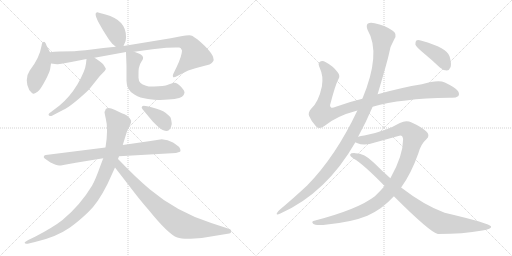
t = 0.00 s
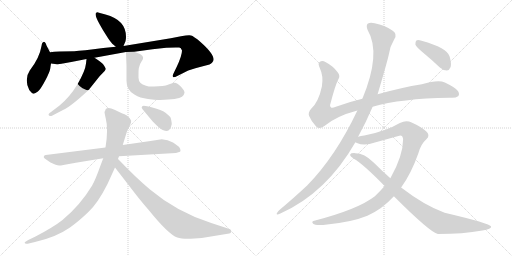
t = 2.41 s
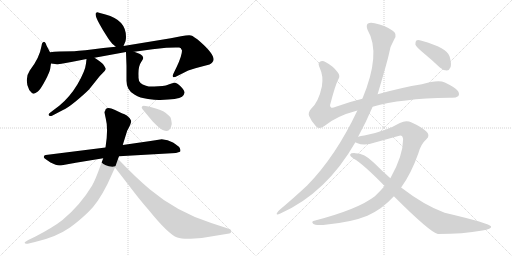
t = 4.82 s
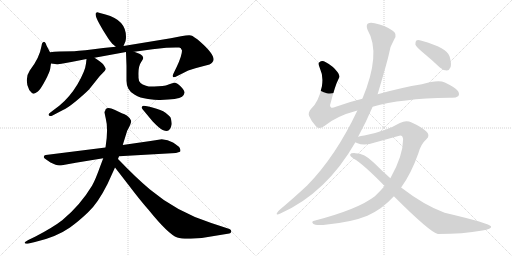
t = 7.23 s
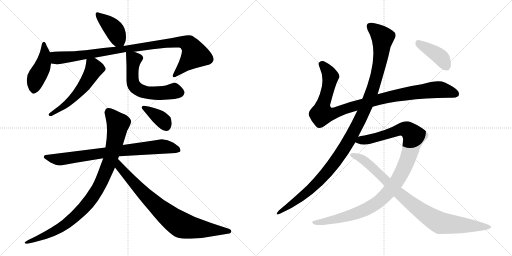
t = 9.64 s
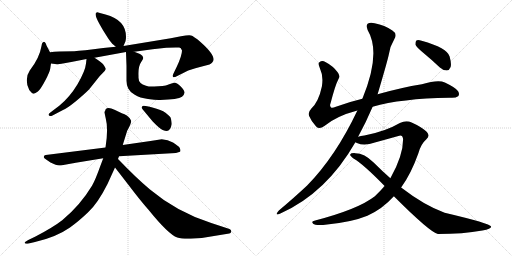
t = 12.05 s

The animated SVG that drew these frames (rendered in a browser with its animation timeline set to each time). Animation: 14 CSS @keyframes rules; one cycle of 12.05 s.

<svg version="1.1" viewBox="0 0 2048 1024" xmlns="http://www.w3.org/2000/svg">
  <g stroke="lightgray" stroke-dasharray="1,1" stroke-width="1" transform="scale(4, 4)">
    <line x1="0" y1="0" x2="256" y2="256"></line>
    <line x1="256" y1="0" x2="0" y2="256"></line>
    <line x1="128" y1="0" x2="128" y2="256"></line>
    <line x1="0" y1="128" x2="256" y2="128"></line>
    <line x1="256" y1="0" x2="512" y2="256"></line>
    <line x1="512" y1="0" x2="256" y2="256"></line>
    <line x1="384" y1="0" x2="384" y2="256"></line>
    <line x1="256" y1="128" x2="512" y2="128"></line>
  </g>
<g transform="scale(1, -1) translate(0, -850)">
   <style type="text/css">
    @keyframes keyframes0 {
      from {
       stroke: black;
       stroke-dashoffset: 409;
       stroke-width: 128;
       }
       57% {
       animation-timing-function: step-end;
       stroke: black;
       stroke-dashoffset: 0;
       stroke-width: 128;
       }
       to {
       stroke: black;
       stroke-width: 1024;
       }
       }
       #make-me-a-hanzi-animation-0 {
         animation: keyframes0 0.582845s both;
         animation-delay: 0.000000s;
         animation-timing-function: linear;
       }
    @keyframes keyframes1 {
      from {
       stroke: black;
       stroke-dashoffset: 452;
       stroke-width: 128;
       }
       60% {
       animation-timing-function: step-end;
       stroke: black;
       stroke-dashoffset: 0;
       stroke-width: 128;
       }
       to {
       stroke: black;
       stroke-width: 1024;
       }
       }
       #make-me-a-hanzi-animation-1 {
         animation: keyframes1 0.617839s both;
         animation-delay: 0.582845s;
         animation-timing-function: linear;
       }
    @keyframes keyframes2 {
      from {
       stroke: black;
       stroke-dashoffset: 982;
       stroke-width: 128;
       }
       76% {
       animation-timing-function: step-end;
       stroke: black;
       stroke-dashoffset: 0;
       stroke-width: 128;
       }
       to {
       stroke: black;
       stroke-width: 1024;
       }
       }
       #make-me-a-hanzi-animation-2 {
         animation: keyframes2 1.049154s both;
         animation-delay: 1.200684s;
         animation-timing-function: linear;
       }
    @keyframes keyframes3 {
      from {
       stroke: black;
       stroke-dashoffset: 556;
       stroke-width: 128;
       }
       64% {
       animation-timing-function: step-end;
       stroke: black;
       stroke-dashoffset: 0;
       stroke-width: 128;
       }
       to {
       stroke: black;
       stroke-width: 1024;
       }
       }
       #make-me-a-hanzi-animation-3 {
         animation: keyframes3 0.702474s both;
         animation-delay: 2.249838s;
         animation-timing-function: linear;
       }
    @keyframes keyframes4 {
      from {
       stroke: black;
       stroke-dashoffset: 592;
       stroke-width: 128;
       }
       66% {
       animation-timing-function: step-end;
       stroke: black;
       stroke-dashoffset: 0;
       stroke-width: 128;
       }
       to {
       stroke: black;
       stroke-width: 1024;
       }
       }
       #make-me-a-hanzi-animation-4 {
         animation: keyframes4 0.731771s both;
         animation-delay: 2.952312s;
         animation-timing-function: linear;
       }
    @keyframes keyframes5 {
      from {
       stroke: black;
       stroke-dashoffset: 790;
       stroke-width: 128;
       }
       72% {
       animation-timing-function: step-end;
       stroke: black;
       stroke-dashoffset: 0;
       stroke-width: 128;
       }
       to {
       stroke: black;
       stroke-width: 1024;
       }
       }
       #make-me-a-hanzi-animation-5 {
         animation: keyframes5 0.892904s both;
         animation-delay: 3.684083s;
         animation-timing-function: linear;
       }
    @keyframes keyframes6 {
      from {
       stroke: black;
       stroke-dashoffset: 958;
       stroke-width: 128;
       }
       76% {
       animation-timing-function: step-end;
       stroke: black;
       stroke-dashoffset: 0;
       stroke-width: 128;
       }
       to {
       stroke: black;
       stroke-width: 1024;
       }
       }
       #make-me-a-hanzi-animation-6 {
         animation: keyframes6 1.029622s both;
         animation-delay: 4.576987s;
         animation-timing-function: linear;
       }
    @keyframes keyframes7 {
      from {
       stroke: black;
       stroke-dashoffset: 811;
       stroke-width: 128;
       }
       73% {
       animation-timing-function: step-end;
       stroke: black;
       stroke-dashoffset: 0;
       stroke-width: 128;
       }
       to {
       stroke: black;
       stroke-width: 1024;
       }
       }
       #make-me-a-hanzi-animation-7 {
         animation: keyframes7 0.909993s both;
         animation-delay: 5.606609s;
         animation-timing-function: linear;
       }
    @keyframes keyframes8 {
      from {
       stroke: black;
       stroke-dashoffset: 378;
       stroke-width: 128;
       }
       55% {
       animation-timing-function: step-end;
       stroke: black;
       stroke-dashoffset: 0;
       stroke-width: 128;
       }
       to {
       stroke: black;
       stroke-width: 1024;
       }
       }
       #make-me-a-hanzi-animation-8 {
         animation: keyframes8 0.557617s both;
         animation-delay: 6.516602s;
         animation-timing-function: linear;
       }
    @keyframes keyframes9 {
      from {
       stroke: black;
       stroke-dashoffset: 1018;
       stroke-width: 128;
       }
       77% {
       animation-timing-function: step-end;
       stroke: black;
       stroke-dashoffset: 0;
       stroke-width: 128;
       }
       to {
       stroke: black;
       stroke-width: 1024;
       }
       }
       #make-me-a-hanzi-animation-9 {
         animation: keyframes9 1.078451s both;
         animation-delay: 7.074219s;
         animation-timing-function: linear;
       }
    @keyframes keyframes10 {
      from {
       stroke: black;
       stroke-dashoffset: 1170;
       stroke-width: 128;
       }
       79% {
       animation-timing-function: step-end;
       stroke: black;
       stroke-dashoffset: 0;
       stroke-width: 128;
       }
       to {
       stroke: black;
       stroke-width: 1024;
       }
       }
       #make-me-a-hanzi-animation-10 {
         animation: keyframes10 1.202148s both;
         animation-delay: 8.152670s;
         animation-timing-function: linear;
       }
    @keyframes keyframes11 {
      from {
       stroke: black;
       stroke-dashoffset: 1077;
       stroke-width: 128;
       }
       78% {
       animation-timing-function: step-end;
       stroke: black;
       stroke-dashoffset: 0;
       stroke-width: 128;
       }
       to {
       stroke: black;
       stroke-width: 1024;
       }
       }
       #make-me-a-hanzi-animation-11 {
         animation: keyframes11 1.126465s both;
         animation-delay: 9.354818s;
         animation-timing-function: linear;
       }
    @keyframes keyframes12 {
      from {
       stroke: black;
       stroke-dashoffset: 906;
       stroke-width: 128;
       }
       75% {
       animation-timing-function: step-end;
       stroke: black;
       stroke-dashoffset: 0;
       stroke-width: 128;
       }
       to {
       stroke: black;
       stroke-width: 1024;
       }
       }
       #make-me-a-hanzi-animation-12 {
         animation: keyframes12 0.987305s both;
         animation-delay: 10.481283s;
         animation-timing-function: linear;
       }
    @keyframes keyframes13 {
      from {
       stroke: black;
       stroke-dashoffset: 408;
       stroke-width: 128;
       }
       57% {
       animation-timing-function: step-end;
       stroke: black;
       stroke-dashoffset: 0;
       stroke-width: 128;
       }
       to {
       stroke: black;
       stroke-width: 1024;
       }
       }
       #make-me-a-hanzi-animation-13 {
         animation: keyframes13 0.582031s both;
         animation-delay: 11.468588s;
         animation-timing-function: linear;
       }
</style>
<path d="M 494.0 666.5 L 502.0 685.5 Q 504.0 693.5 504.0 703.5 Q 504.0 770.5 422.0 792.5 L 396.0 799.5 Q 388.0 803.5 383.0 797.5 Q 379.0 787.5 399.0 752.5 L 411.0 731.5 Q 435.0 692.5 441.0 685.5 Q 446.0 677.5 463.0 663.5 C 485.0 645.5 485.0 645.5 494.0 666.5 Z" fill="lightgray"></path> 
<path d="M 200.0 641.5 L 186.0 668.5 Q 180.0 687.5 172.0 681.5 L 168.0 676.5 L 166.0 666.5 Q 158.0 618.5 119.0 568.5 Q 107.0 551.5 107.0 529.5 Q 107.0 507.5 117.0 490.5 Q 128.0 476.5 134.0 475.5 Q 140.0 474.5 151.5 484.0 Q 163.0 493.5 181.0 528.0 Q 199.0 562.5 201.0 576.5 Q 203.0 590.5 204.0 596.5 L 200.0 641.5 Z" fill="lightgray"></path> 
<path d="M 728.0 648.5 Q 728.0 628.5 707.0 583.5 L 693.0 554.5 Q 690.0 548.5 692.0 542.5 Q 695.0 538.5 709.0 546.5 L 743.0 563.5 Q 760.0 572.5 800.0 582.5 L 838.0 592.5 Q 843.0 594.5 848.0 599.5 Q 873.0 619.5 802.0 682.5 Q 774.0 706.5 764.0 708.5 Q 754.0 710.5 724.0 705.5 L 683.0 697.5 L 494.0 666.5 L 463.0 663.5 L 413.0 658.5 Q 328.0 647.5 297.0 645.5 Q 228.0 645.5 200.0 641.5 C 170.0 638.5 174.0 600.5 204.0 596.5 L 228.0 593.5 L 231.0 593.5 L 246.0 595.5 L 285.0 602.5 L 346.0 614.5 L 378.0 619.5 L 504.0 642.5 L 537.0 643.5 L 610.0 653.5 L 665.0 659.5 L 703.0 660.5 L 717.0 660.5 Q 724.0 660.5 728.0 648.5 Z" fill="lightgray"></path> 
<path d="M 346.0 614.5 L 344.0 596.5 Q 341.0 566.5 310.0 513.5 Q 278.0 460.5 237.0 427.5 L 204.0 402.5 Q 190.0 393.5 196.0 388.5 Q 202.0 383.5 208.0 387.5 L 252.0 410.5 Q 266.0 415.5 301.0 443.5 Q 335.0 471.5 356.0 492.5 L 396.0 542.5 Q 398.0 545.5 410.0 557.5 Q 421.0 568.5 423.0 573.5 L 423.0 576.5 L 416.0 588.5 Q 411.0 598.5 378.0 619.5 C 353.0 635.5 349.0 638.5 346.0 614.5 Z" fill="lightgray"></path> 
<path d="M 504.0 642.5 L 506.0 586.5 L 506.0 527.5 Q 506.0 509.5 513.0 496.5 Q 519.0 483.5 539.0 471.5 Q 559.0 458.5 592.0 454.5 Q 625.0 449.5 641.0 450.5 Q 712.0 452.5 728.0 463.5 Q 737.0 471.5 738.0 479.5 Q 739.0 487.5 724.0 503.5 Q 708.0 519.5 699.0 519.5 Q 690.0 519.5 677.0 513.5 Q 663.0 507.5 650.0 506.5 L 617.0 504.5 Q 599.0 502.5 584.0 507.5 Q 554.0 515.5 554.0 539.5 L 554.0 546.5 Q 552.0 585.5 566.0 604.5 Q 572.0 612.5 572.0 615.5 Q 574.0 617.5 570.0 626.5 Q 566.0 630.5 560.0 634.5 L 537.0 643.5 C 509.0 654.5 503.0 656.5 504.0 642.5 Z" fill="lightgray"></path> 
<path d="M 422.0 260.5 L 183.0 230.5 Q 179.0 230.5 177.0 227.0 Q 175.0 223.5 175.0 221.0 Q 175.0 218.5 186.0 211.5 L 202.0 200.5 Q 226.0 188.5 236.5 188.5 Q 247.0 188.5 248.0 189.5 L 303.0 199.5 L 413.0 217.5 L 476.0 225.5 L 704.0 238.5 Q 705.0 238.5 713.5 241.0 Q 722.0 243.5 722.0 246.5 Q 722.0 253.5 718.5 259.5 Q 715.0 265.5 692.0 280.5 Q 671.0 291.5 647.0 293.5 L 602.0 286.5 L 491.0 270.5 L 422.0 260.5 Z" fill="lightgray"></path> 
<path d="M 418.0 402.5 Q 418.0 399.5 423.0 376.5 Q 434.0 334.5 422.0 260.5 L 413.0 217.5 L 402.0 188.5 Q 381.0 129.5 368.0 107.5 Q 321.0 29.5 250.0 -29.5 Q 213.0 -58.5 142.0 -95.5 L 113.0 -109.5 Q 103.0 -115.5 100.5 -118.0 Q 98.0 -120.5 99.0 -121.5 Q 100.0 -127.5 119.0 -122.5 L 140.0 -117.5 Q 224.0 -98.5 280.0 -59.5 Q 311.0 -38.5 351.5 0.0 Q 392.0 38.5 430.0 114.5 L 460.0 180.5 L 472.0 214.5 L 476.0 225.5 L 491.0 270.5 L 509.0 328.5 Q 509.0 329.5 511.0 331.5 L 520.0 349.5 Q 526.0 362.5 524.5 367.0 Q 523.0 371.5 519.0 377.5 Q 507.0 389.5 496.0 394.0 Q 485.0 398.5 458.0 411.5 Q 431.0 424.5 422.0 412.5 Q 422.0 410.5 418.0 402.5 Z" fill="lightgray"></path> 
<path d="M 460.0 180.5 L 518.0 105.5 Q 562.0 47.5 594.0 11.5 Q 674.0 -87.5 709.0 -99.5 Q 726.0 -105.5 763.0 -104.5 L 807.0 -101.5 L 917.0 -83.5 Q 923.0 -83.5 925.0 -76.5 Q 926.0 -68.5 918.0 -65.5 L 845.0 -41.5 Q 707.0 2.5 600.0 92.5 Q 547.0 136.5 472.0 214.5 C 451.0 236.5 442.0 204.5 460.0 180.5 Z" fill="lightgray"></path> 
<path d="M 667.0 326.5 Q 682.0 326.5 687.0 354.5 Q 685.0 376.5 681.0 382.5 Q 672.0 391.5 662.0 399.5 Q 646.0 409.5 609.5 420.0 Q 573.0 430.5 569.0 425.5 L 567.0 421.5 Q 565.0 419.5 571.0 412.5 L 610.0 365.5 Q 640.0 334.5 650.5 330.5 Q 661.0 326.5 667.0 326.5 Z" fill="lightgray"></path> 
<path d="M 1490.5 423.5 Q 1604.5 456.5 1796.5 459.5 Q 1821.5 456.5 1832.5 465.5 Q 1839.5 472.5 1832.5 485.5 Q 1825.5 498.5 1779.5 520.5 Q 1752.5 532.5 1687.5 513.5 Q 1606.5 500.5 1510.5 473.5 L 1449.5 455.5 Q 1394.5 442.5 1343.5 423.5 Q 1327.5 416.5 1323.5 421.5 Q 1317.5 425.5 1322.5 438.5 Q 1341.5 511.5 1353.5 533.5 Q 1362.5 546.5 1350.5 561.5 Q 1332.5 586.5 1301.5 602.5 Q 1288.5 609.5 1277.5 601.5 Q 1270.5 597.5 1279.5 577.5 Q 1294.5 546.5 1287.5 504.5 Q 1274.5 443.5 1245.5 416.5 Q 1230.5 400.5 1236.5 386.5 Q 1245.5 364.5 1264.5 344.5 Q 1277.5 331.5 1297.5 346.5 Q 1345.5 386.5 1429.5 408.5 L 1490.5 423.5 Z" fill="lightgray"></path> 
<path d="M 1432.5 303.5 Q 1465.5 364.5 1490.5 423.5 L 1510.5 473.5 Q 1550.5 608.5 1555.5 633.5 Q 1559.5 664.5 1577.5 694.5 Q 1590.5 715.5 1569.5 728.5 Q 1539.5 749.5 1498.5 757.5 Q 1479.5 761.5 1470.5 755.5 Q 1463.5 748.5 1470.5 730.5 Q 1525.5 637.5 1449.5 455.5 L 1429.5 408.5 Q 1342.5 224.5 1228.5 108.5 Q 1179.5 62.5 1115.5 8.5 Q 1108.5 1.5 1106.5 -4.5 Q 1105.5 -11.5 1121.5 -3.5 Q 1305.5 78.5 1421.5 281.5 L 1432.5 303.5 Z" fill="lightgray"></path> 
<path d="M 1604.5 100.5 Q 1644.5 155.5 1673.5 237.5 Q 1683.5 274.5 1705.5 293.5 Q 1723.5 308.5 1704.5 325.5 Q 1682.5 344.5 1646.5 360.5 Q 1624.5 369.5 1599.5 358.5 Q 1541.5 324.5 1457.5 308.5 Q 1442.5 307.5 1432.5 303.5 C 1403.5 297.5 1393.5 290.5 1421.5 281.5 Q 1422.5 280.5 1427.5 278.5 Q 1457.5 265.5 1499.5 280.5 L 1593.5 306.5 Q 1609.5 313.5 1612.5 294.5 Q 1612.5 227.5 1561.5 137.5 L 1538.5 106.5 Q 1520.5 85.5 1499.5 65.5 Q 1432.5 13.5 1260.5 -31.5 Q 1242.5 -34.5 1252.5 -44.5 Q 1259.5 -51.5 1292.5 -49.5 Q 1404.5 -39.5 1469.5 -12.5 Q 1529.5 14.5 1575.5 65.5 L 1604.5 100.5 Z" fill="lightgray"></path> 
<path d="M 1575.5 65.5 Q 1719.5 -78.5 1751.5 -85.5 Q 1851.5 -85.5 1929.5 -71.5 Q 1966.5 -65.5 1964.5 -55.5 Q 1961.5 -43.5 1778.5 -0.5 Q 1696.5 29.5 1604.5 100.5 L 1561.5 137.5 Q 1527.5 167.5 1494.5 200.5 Q 1457.5 237.5 1421.5 237.5 Q 1403.5 238.5 1400.5 232.5 Q 1399.5 225.5 1415.5 215.5 Q 1452.5 194.5 1538.5 106.5 L 1575.5 65.5 Z" fill="lightgray"></path> 
<path d="M 1690.5 641.5 Q 1724.5 613.5 1759.5 580.5 Q 1772.5 568.5 1787.5 568.5 Q 1797.5 569.5 1802.5 582.5 Q 1806.5 595.5 1798.5 624.5 Q 1789.5 658.5 1686.5 687.5 Q 1671.5 691.5 1665.5 688.5 Q 1661.5 684.5 1661.5 672.5 Q 1665.5 662.5 1690.5 641.5 Z" fill="lightgray"></path> 
      <clipPath id="make-me-a-hanzi-clip-0">
      <path d="M 494.0 666.5 L 502.0 685.5 Q 504.0 693.5 504.0 703.5 Q 504.0 770.5 422.0 792.5 L 396.0 799.5 Q 388.0 803.5 383.0 797.5 Q 379.0 787.5 399.0 752.5 L 411.0 731.5 Q 435.0 692.5 441.0 685.5 Q 446.0 677.5 463.0 663.5 C 485.0 645.5 485.0 645.5 494.0 666.5 Z" fill="lightgray"></path>
      </clipPath>
      <path clip-path="url(#make-me-a-hanzi-clip-0)" d="M 390.0 792.5 L 453.0 736.5 L 485.0 675.5 " fill="none" id="make-me-a-hanzi-animation-0" stroke-dasharray="281 562" stroke-linecap="round"></path>

      <clipPath id="make-me-a-hanzi-clip-1">
      <path d="M 200.0 641.5 L 186.0 668.5 Q 180.0 687.5 172.0 681.5 L 168.0 676.5 L 166.0 666.5 Q 158.0 618.5 119.0 568.5 Q 107.0 551.5 107.0 529.5 Q 107.0 507.5 117.0 490.5 Q 128.0 476.5 134.0 475.5 Q 140.0 474.5 151.5 484.0 Q 163.0 493.5 181.0 528.0 Q 199.0 562.5 201.0 576.5 Q 203.0 590.5 204.0 596.5 L 200.0 641.5 Z" fill="lightgray"></path>
      </clipPath>
      <path clip-path="url(#make-me-a-hanzi-clip-1)" d="M 176.0 674.5 L 180.0 632.5 L 175.0 601.5 L 143.0 533.5 L 135.0 486.5 " fill="none" id="make-me-a-hanzi-animation-1" stroke-dasharray="324 648" stroke-linecap="round"></path>

      <clipPath id="make-me-a-hanzi-clip-2">
      <path d="M 728.0 648.5 Q 728.0 628.5 707.0 583.5 L 693.0 554.5 Q 690.0 548.5 692.0 542.5 Q 695.0 538.5 709.0 546.5 L 743.0 563.5 Q 760.0 572.5 800.0 582.5 L 838.0 592.5 Q 843.0 594.5 848.0 599.5 Q 873.0 619.5 802.0 682.5 Q 774.0 706.5 764.0 708.5 Q 754.0 710.5 724.0 705.5 L 683.0 697.5 L 494.0 666.5 L 463.0 663.5 L 413.0 658.5 Q 328.0 647.5 297.0 645.5 Q 228.0 645.5 200.0 641.5 C 170.0 638.5 174.0 600.5 204.0 596.5 L 228.0 593.5 L 231.0 593.5 L 246.0 595.5 L 285.0 602.5 L 346.0 614.5 L 378.0 619.5 L 504.0 642.5 L 537.0 643.5 L 610.0 653.5 L 665.0 659.5 L 703.0 660.5 L 717.0 660.5 Q 724.0 660.5 728.0 648.5 Z" fill="lightgray"></path>
      </clipPath>
      <path clip-path="url(#make-me-a-hanzi-clip-2)" d="M 205.0 634.5 L 235.0 618.5 L 678.0 679.5 L 721.0 682.5 L 751.0 676.5 L 768.0 658.5 L 778.0 629.5 L 696.0 548.5 " fill="none" id="make-me-a-hanzi-animation-2" stroke-dasharray="854 1708" stroke-linecap="round"></path>

      <clipPath id="make-me-a-hanzi-clip-3">
      <path d="M 346.0 614.5 L 344.0 596.5 Q 341.0 566.5 310.0 513.5 Q 278.0 460.5 237.0 427.5 L 204.0 402.5 Q 190.0 393.5 196.0 388.5 Q 202.0 383.5 208.0 387.5 L 252.0 410.5 Q 266.0 415.5 301.0 443.5 Q 335.0 471.5 356.0 492.5 L 396.0 542.5 Q 398.0 545.5 410.0 557.5 Q 421.0 568.5 423.0 573.5 L 423.0 576.5 L 416.0 588.5 Q 411.0 598.5 378.0 619.5 C 353.0 635.5 349.0 638.5 346.0 614.5 Z" fill="lightgray"></path>
      </clipPath>
      <path clip-path="url(#make-me-a-hanzi-clip-3)" d="M 352.0 609.5 L 377.0 576.5 L 340.0 513.5 L 270.0 436.5 L 202.0 392.5 " fill="none" id="make-me-a-hanzi-animation-3" stroke-dasharray="428 856" stroke-linecap="round"></path>

      <clipPath id="make-me-a-hanzi-clip-4">
      <path d="M 504.0 642.5 L 506.0 586.5 L 506.0 527.5 Q 506.0 509.5 513.0 496.5 Q 519.0 483.5 539.0 471.5 Q 559.0 458.5 592.0 454.5 Q 625.0 449.5 641.0 450.5 Q 712.0 452.5 728.0 463.5 Q 737.0 471.5 738.0 479.5 Q 739.0 487.5 724.0 503.5 Q 708.0 519.5 699.0 519.5 Q 690.0 519.5 677.0 513.5 Q 663.0 507.5 650.0 506.5 L 617.0 504.5 Q 599.0 502.5 584.0 507.5 Q 554.0 515.5 554.0 539.5 L 554.0 546.5 Q 552.0 585.5 566.0 604.5 Q 572.0 612.5 572.0 615.5 Q 574.0 617.5 570.0 626.5 Q 566.0 630.5 560.0 634.5 L 537.0 643.5 C 509.0 654.5 503.0 656.5 504.0 642.5 Z" fill="lightgray"></path>
      </clipPath>
      <path clip-path="url(#make-me-a-hanzi-clip-4)" d="M 510.0 635.5 L 533.0 615.5 L 531.0 521.5 L 537.0 507.5 L 556.0 490.5 L 603.0 477.5 L 651.0 477.5 L 693.0 486.5 L 723.0 480.5 " fill="none" id="make-me-a-hanzi-animation-4" stroke-dasharray="464 928" stroke-linecap="round"></path>

      <clipPath id="make-me-a-hanzi-clip-5">
      <path d="M 422.0 260.5 L 183.0 230.5 Q 179.0 230.5 177.0 227.0 Q 175.0 223.5 175.0 221.0 Q 175.0 218.5 186.0 211.5 L 202.0 200.5 Q 226.0 188.5 236.5 188.5 Q 247.0 188.5 248.0 189.5 L 303.0 199.5 L 413.0 217.5 L 476.0 225.5 L 704.0 238.5 Q 705.0 238.5 713.5 241.0 Q 722.0 243.5 722.0 246.5 Q 722.0 253.5 718.5 259.5 Q 715.0 265.5 692.0 280.5 Q 671.0 291.5 647.0 293.5 L 602.0 286.5 L 491.0 270.5 L 422.0 260.5 Z" fill="lightgray"></path>
      </clipPath>
      <path clip-path="url(#make-me-a-hanzi-clip-5)" d="M 184.0 221.5 L 230.0 212.5 L 473.0 247.5 L 644.0 264.5 L 713.0 251.5 " fill="none" id="make-me-a-hanzi-animation-5" stroke-dasharray="662 1324" stroke-linecap="round"></path>

      <clipPath id="make-me-a-hanzi-clip-6">
      <path d="M 418.0 402.5 Q 418.0 399.5 423.0 376.5 Q 434.0 334.5 422.0 260.5 L 413.0 217.5 L 402.0 188.5 Q 381.0 129.5 368.0 107.5 Q 321.0 29.5 250.0 -29.5 Q 213.0 -58.5 142.0 -95.5 L 113.0 -109.5 Q 103.0 -115.5 100.5 -118.0 Q 98.0 -120.5 99.0 -121.5 Q 100.0 -127.5 119.0 -122.5 L 140.0 -117.5 Q 224.0 -98.5 280.0 -59.5 Q 311.0 -38.5 351.5 0.0 Q 392.0 38.5 430.0 114.5 L 460.0 180.5 L 472.0 214.5 L 476.0 225.5 L 491.0 270.5 L 509.0 328.5 Q 509.0 329.5 511.0 331.5 L 520.0 349.5 Q 526.0 362.5 524.5 367.0 Q 523.0 371.5 519.0 377.5 Q 507.0 389.5 496.0 394.0 Q 485.0 398.5 458.0 411.5 Q 431.0 424.5 422.0 412.5 Q 422.0 410.5 418.0 402.5 Z" fill="lightgray"></path>
      </clipPath>
      <path clip-path="url(#make-me-a-hanzi-clip-6)" d="M 435.0 401.5 L 472.0 355.5 L 440.0 206.5 L 386.0 87.5 L 346.0 30.5 L 263.0 -46.5 L 204.0 -81.5 L 103.0 -121.5 " fill="none" id="make-me-a-hanzi-animation-6" stroke-dasharray="830 1660" stroke-linecap="round"></path>

      <clipPath id="make-me-a-hanzi-clip-7">
      <path d="M 460.0 180.5 L 518.0 105.5 Q 562.0 47.5 594.0 11.5 Q 674.0 -87.5 709.0 -99.5 Q 726.0 -105.5 763.0 -104.5 L 807.0 -101.5 L 917.0 -83.5 Q 923.0 -83.5 925.0 -76.5 Q 926.0 -68.5 918.0 -65.5 L 845.0 -41.5 Q 707.0 2.5 600.0 92.5 Q 547.0 136.5 472.0 214.5 C 451.0 236.5 442.0 204.5 460.0 180.5 Z" fill="lightgray"></path>
      </clipPath>
      <path clip-path="url(#make-me-a-hanzi-clip-7)" d="M 477.0 206.5 L 480.0 182.5 L 564.0 87.5 L 662.0 -4.5 L 719.0 -46.5 L 767.0 -60.5 L 915.0 -74.5 " fill="none" id="make-me-a-hanzi-animation-7" stroke-dasharray="683 1366" stroke-linecap="round"></path>

      <clipPath id="make-me-a-hanzi-clip-8">
      <path d="M 667.0 326.5 Q 682.0 326.5 687.0 354.5 Q 685.0 376.5 681.0 382.5 Q 672.0 391.5 662.0 399.5 Q 646.0 409.5 609.5 420.0 Q 573.0 430.5 569.0 425.5 L 567.0 421.5 Q 565.0 419.5 571.0 412.5 L 610.0 365.5 Q 640.0 334.5 650.5 330.5 Q 661.0 326.5 667.0 326.5 Z" fill="lightgray"></path>
      </clipPath>
      <path clip-path="url(#make-me-a-hanzi-clip-8)" d="M 574.0 420.5 L 647.0 372.5 L 666.0 343.5 " fill="none" id="make-me-a-hanzi-animation-8" stroke-dasharray="250 500" stroke-linecap="round"></path>

      <clipPath id="make-me-a-hanzi-clip-9">
      <path d="M 1490.5 423.5 Q 1604.5 456.5 1796.5 459.5 Q 1821.5 456.5 1832.5 465.5 Q 1839.5 472.5 1832.5 485.5 Q 1825.5 498.5 1779.5 520.5 Q 1752.5 532.5 1687.5 513.5 Q 1606.5 500.5 1510.5 473.5 L 1449.5 455.5 Q 1394.5 442.5 1343.5 423.5 Q 1327.5 416.5 1323.5 421.5 Q 1317.5 425.5 1322.5 438.5 Q 1341.5 511.5 1353.5 533.5 Q 1362.5 546.5 1350.5 561.5 Q 1332.5 586.5 1301.5 602.5 Q 1288.5 609.5 1277.5 601.5 Q 1270.5 597.5 1279.5 577.5 Q 1294.5 546.5 1287.5 504.5 Q 1274.5 443.5 1245.5 416.5 Q 1230.5 400.5 1236.5 386.5 Q 1245.5 364.5 1264.5 344.5 Q 1277.5 331.5 1297.5 346.5 Q 1345.5 386.5 1429.5 408.5 L 1490.5 423.5 Z" fill="lightgray"></path>
      </clipPath>
      <path clip-path="url(#make-me-a-hanzi-clip-9)" d="M 1287.5 593.5 L 1320.5 547.5 L 1306.5 473.5 L 1289.5 425.5 L 1287.5 394.5 L 1338.5 398.5 L 1508.5 451.5 L 1644.5 478.5 L 1764.5 491.5 L 1821.5 474.5 " fill="none" id="make-me-a-hanzi-animation-9" stroke-dasharray="890 1780" stroke-linecap="round"></path>

      <clipPath id="make-me-a-hanzi-clip-10">
      <path d="M 1432.5 303.5 Q 1465.5 364.5 1490.5 423.5 L 1510.5 473.5 Q 1550.5 608.5 1555.5 633.5 Q 1559.5 664.5 1577.5 694.5 Q 1590.5 715.5 1569.5 728.5 Q 1539.5 749.5 1498.5 757.5 Q 1479.5 761.5 1470.5 755.5 Q 1463.5 748.5 1470.5 730.5 Q 1525.5 637.5 1449.5 455.5 L 1429.5 408.5 Q 1342.5 224.5 1228.5 108.5 Q 1179.5 62.5 1115.5 8.5 Q 1108.5 1.5 1106.5 -4.5 Q 1105.5 -11.5 1121.5 -3.5 Q 1305.5 78.5 1421.5 281.5 L 1432.5 303.5 Z" fill="lightgray"></path>
      </clipPath>
      <path clip-path="url(#make-me-a-hanzi-clip-10)" d="M 1479.5 746.5 L 1530.5 700.5 L 1521.5 613.5 L 1491.5 492.5 L 1428.5 348.5 L 1368.5 243.5 L 1289.5 141.5 L 1212.5 67.5 L 1113.5 0.5 " fill="none" id="make-me-a-hanzi-animation-10" stroke-dasharray="1042 2084" stroke-linecap="round"></path>

      <clipPath id="make-me-a-hanzi-clip-11">
      <path d="M 1604.5 100.5 Q 1644.5 155.5 1673.5 237.5 Q 1683.5 274.5 1705.5 293.5 Q 1723.5 308.5 1704.5 325.5 Q 1682.5 344.5 1646.5 360.5 Q 1624.5 369.5 1599.5 358.5 Q 1541.5 324.5 1457.5 308.5 Q 1442.5 307.5 1432.5 303.5 C 1403.5 297.5 1393.5 290.5 1421.5 281.5 Q 1422.5 280.5 1427.5 278.5 Q 1457.5 265.5 1499.5 280.5 L 1593.5 306.5 Q 1609.5 313.5 1612.5 294.5 Q 1612.5 227.5 1561.5 137.5 L 1538.5 106.5 Q 1520.5 85.5 1499.5 65.5 Q 1432.5 13.5 1260.5 -31.5 Q 1242.5 -34.5 1252.5 -44.5 Q 1259.5 -51.5 1292.5 -49.5 Q 1404.5 -39.5 1469.5 -12.5 Q 1529.5 14.5 1575.5 65.5 L 1604.5 100.5 Z" fill="lightgray"></path>
      </clipPath>
      <path clip-path="url(#make-me-a-hanzi-clip-11)" d="M 1427.5 285.5 L 1486.5 295.5 L 1615.5 334.5 L 1630.5 330.5 L 1656.5 305.5 L 1629.5 210.5 L 1605.5 156.5 L 1569.5 100.5 L 1521.5 49.5 L 1477.5 19.5 L 1421.5 -4.5 L 1300.5 -36.5 L 1259.5 -39.5 " fill="none" id="make-me-a-hanzi-animation-11" stroke-dasharray="949 1898" stroke-linecap="round"></path>

      <clipPath id="make-me-a-hanzi-clip-12">
      <path d="M 1575.5 65.5 Q 1719.5 -78.5 1751.5 -85.5 Q 1851.5 -85.5 1929.5 -71.5 Q 1966.5 -65.5 1964.5 -55.5 Q 1961.5 -43.5 1778.5 -0.5 Q 1696.5 29.5 1604.5 100.5 L 1561.5 137.5 Q 1527.5 167.5 1494.5 200.5 Q 1457.5 237.5 1421.5 237.5 Q 1403.5 238.5 1400.5 232.5 Q 1399.5 225.5 1415.5 215.5 Q 1452.5 194.5 1538.5 106.5 L 1575.5 65.5 Z" fill="lightgray"></path>
      </clipPath>
      <path clip-path="url(#make-me-a-hanzi-clip-12)" d="M 1406.5 230.5 L 1455.5 209.5 L 1600.5 71.5 L 1672.5 14.5 L 1747.5 -34.5 L 1761.5 -41.5 L 1821.5 -48.5 L 1960.5 -57.5 " fill="none" id="make-me-a-hanzi-animation-12" stroke-dasharray="778 1556" stroke-linecap="round"></path>

      <clipPath id="make-me-a-hanzi-clip-13">
      <path d="M 1690.5 641.5 Q 1724.5 613.5 1759.5 580.5 Q 1772.5 568.5 1787.5 568.5 Q 1797.5 569.5 1802.5 582.5 Q 1806.5 595.5 1798.5 624.5 Q 1789.5 658.5 1686.5 687.5 Q 1671.5 691.5 1665.5 688.5 Q 1661.5 684.5 1661.5 672.5 Q 1665.5 662.5 1690.5 641.5 Z" fill="lightgray"></path>
      </clipPath>
      <path clip-path="url(#make-me-a-hanzi-clip-13)" d="M 1670.5 682.5 L 1764.5 619.5 L 1784.5 586.5 " fill="none" id="make-me-a-hanzi-animation-13" stroke-dasharray="280 560" stroke-linecap="round"></path>

</g>
</svg>
